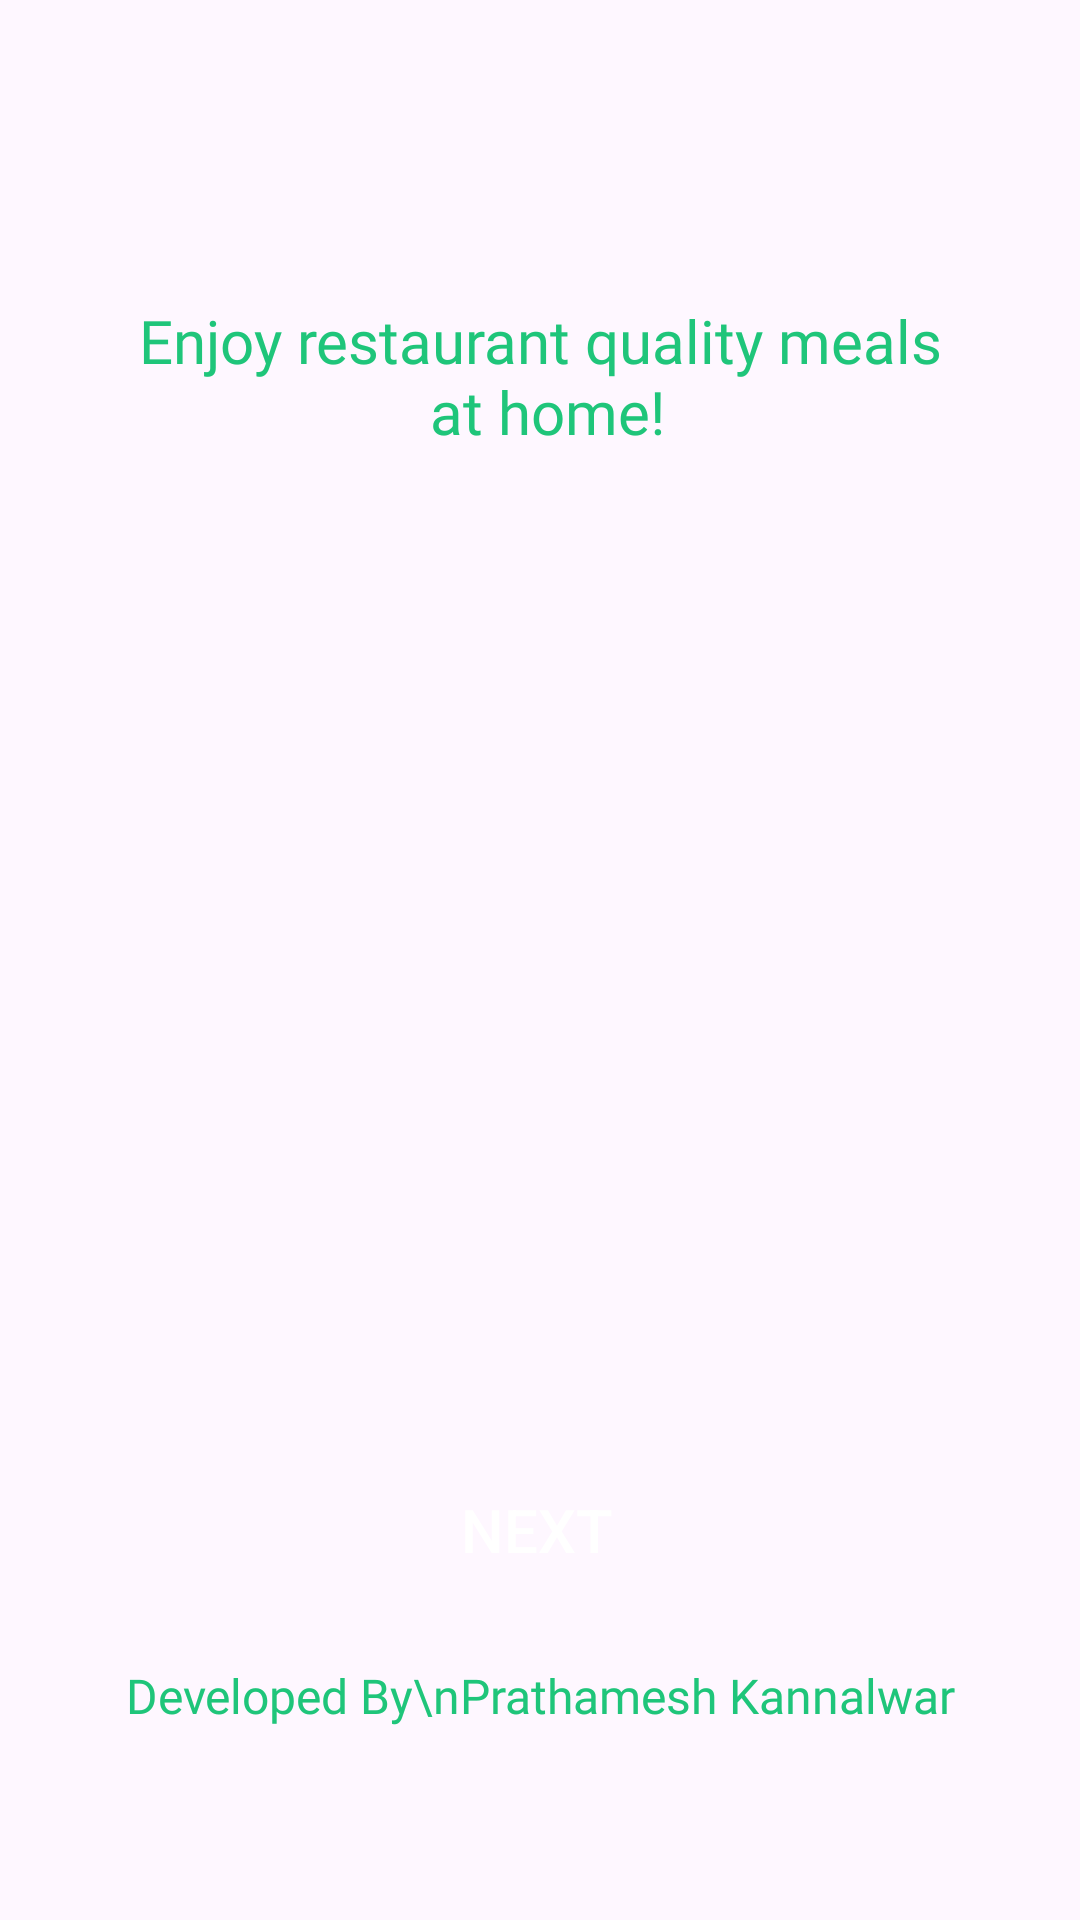

Write the Android layout XML for this screen, with the resource values it uses.
<!-- AndroidManifest.xml: application theme Theme.Feasta -->
<!-- res/layout/activity_start.xml -->
<?xml version="1.0" encoding="utf-8"?>
<androidx.constraintlayout.widget.ConstraintLayout xmlns:android="http://schemas.android.com/apk/res/android"
    xmlns:app="http://schemas.android.com/apk/res-auto"
    xmlns:tools="http://schemas.android.com/tools"
    android:id="@+id/main"
    android:layout_width="match_parent"
    android:layout_height="match_parent"
    tools:context=".StartActivity">

    <ImageView
        android:id="@+id/imageView2"
        android:layout_width="wrap_content"
        android:layout_height="wrap_content"
        android:layout_marginTop="100dp"
        app:layout_constraintEnd_toEndOf="parent"
        app:layout_constraintStart_toStartOf="parent"
        app:layout_constraintTop_toTopOf="parent"
        app:srcCompat="@drawable/burrgar" />

    <TextView
        android:id="@+id/textView4"
        android:layout_width="wrap_content"
        android:layout_height="wrap_content"
        android:fontFamily="@font/yeonsung_regular"
        android:text="@string/enjoy_restaurant_quality_meals_n_at_home"
        android:textAlignment="center"
        android:textColor="@color/textColor"
        android:textSize="20sp"
        app:layout_constraintEnd_toEndOf="@+id/imageView2"
        app:layout_constraintStart_toStartOf="@+id/imageView2"
        app:layout_constraintTop_toBottomOf="@+id/imageView2" />

    <androidx.appcompat.widget.AppCompatButton
        android:id="@+id/nextButton"
        android:layout_width="150dp"
        android:layout_height="57dp"
        android:layout_marginTop="32dp"
        android:layout_marginBottom="16dp"
        android:background="@drawable/greenbuttongradient"
        android:text="@string/next"
        android:textColor="@color/white"
        android:textSize="20sp"
        app:layout_constraintBottom_toTopOf="@+id/textView5"
        app:layout_constraintEnd_toEndOf="@+id/textView4"
        app:layout_constraintHorizontal_bias="0.489"
        app:layout_constraintStart_toStartOf="@+id/textView4"
        app:layout_constraintTop_toBottomOf="@+id/textView4"
        app:layout_constraintVertical_bias="1.0" />

    <TextView
        android:id="@+id/textView5"
        android:layout_width="wrap_content"
        android:layout_height="wrap_content"
        android:layout_marginBottom="64dp"
        android:fontFamily="@font/yeonsung_regular"
        android:text="Developed By\nPrathamesh Kannalwar"
        android:textAlignment="center"
        android:textColor="@color/textColor"
        android:textSize="16sp"
        app:layout_constraintBottom_toBottomOf="parent"
        app:layout_constraintEnd_toEndOf="parent"
        app:layout_constraintStart_toStartOf="parent" />
</androidx.constraintlayout.widget.ConstraintLayout>
<!-- resources referenced by this layout -->
<resources>
  <color name="textColor">#1FC57A</color>
  <color name="white">#FFFFFFFF</color>
  <string name="enjoy_restaurant_quality_meals_n_at_home">Enjoy restaurant quality meals\n at home!</string>
  <string name="next">Next</string>
  <style name="Theme.Feasta" parent="Base.Theme.Feasta" />
  <style name="Base.Theme.Feasta" parent="Theme.Material3.DayNight.NoActionBar">
          
          
      </style>
</resources>
